Dataset: data (GitHub, Abdol/GAF-Energy). Classes: abnormal, normal.

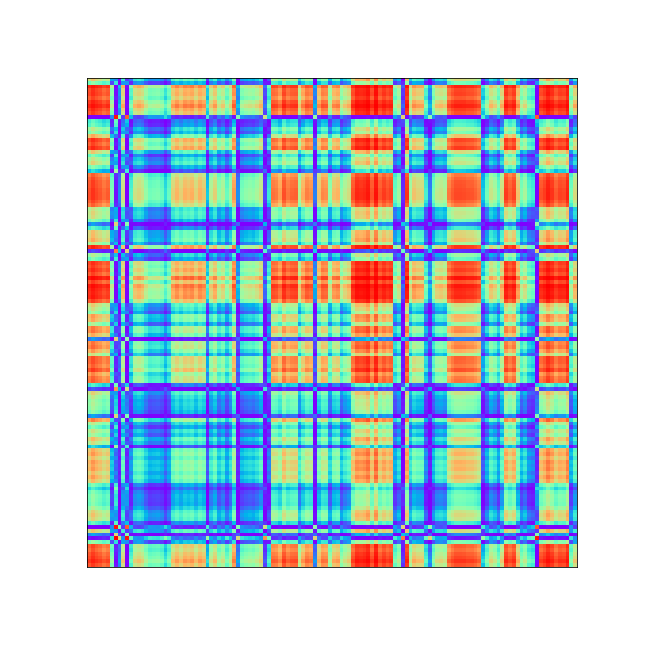
Label: normal

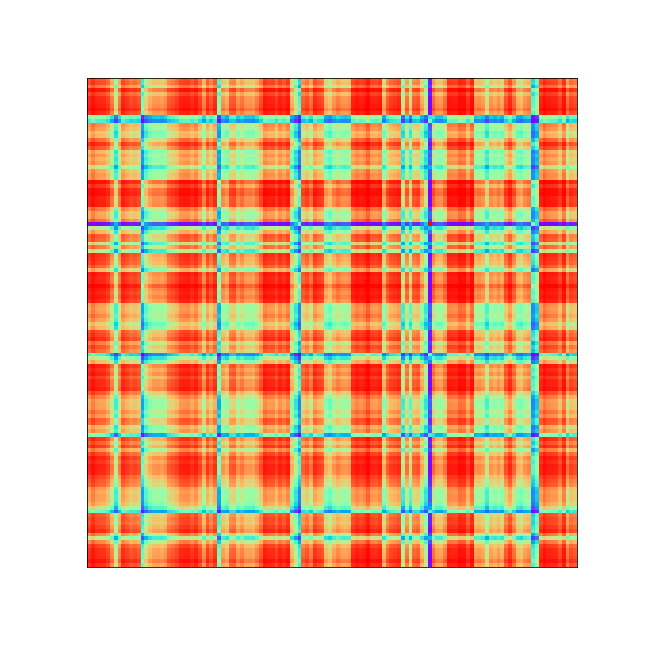
Label: abnormal

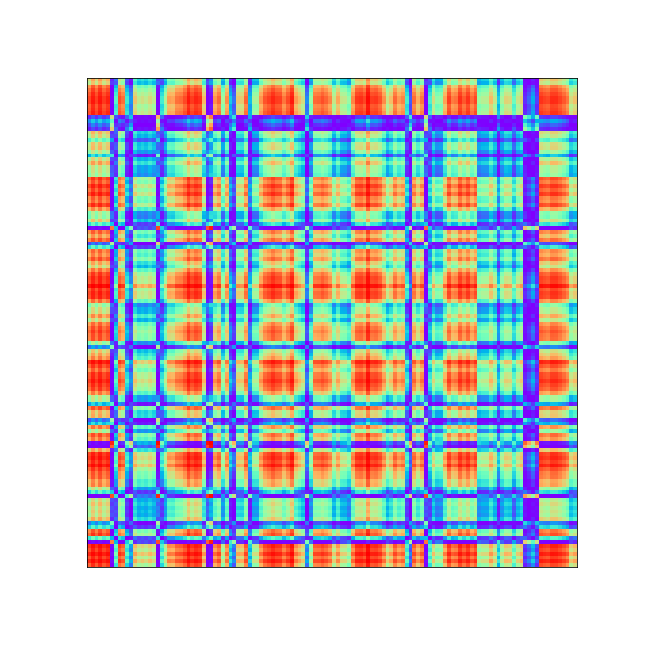
Label: normal

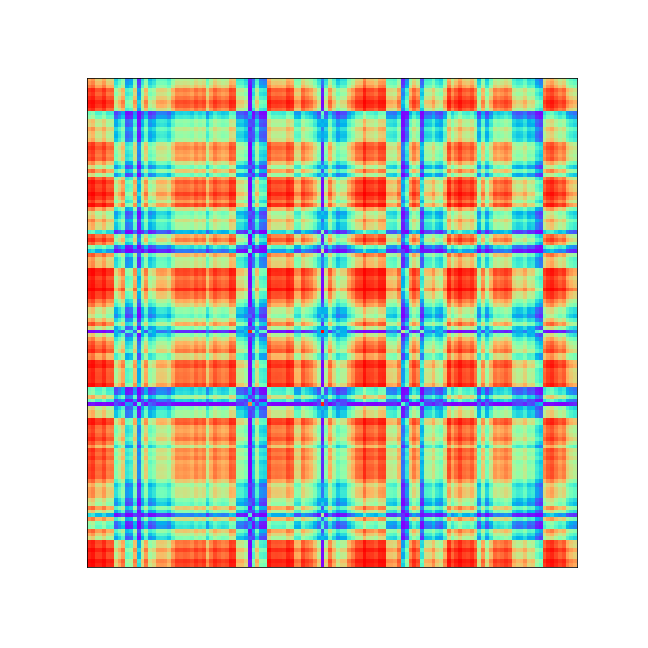
Label: abnormal

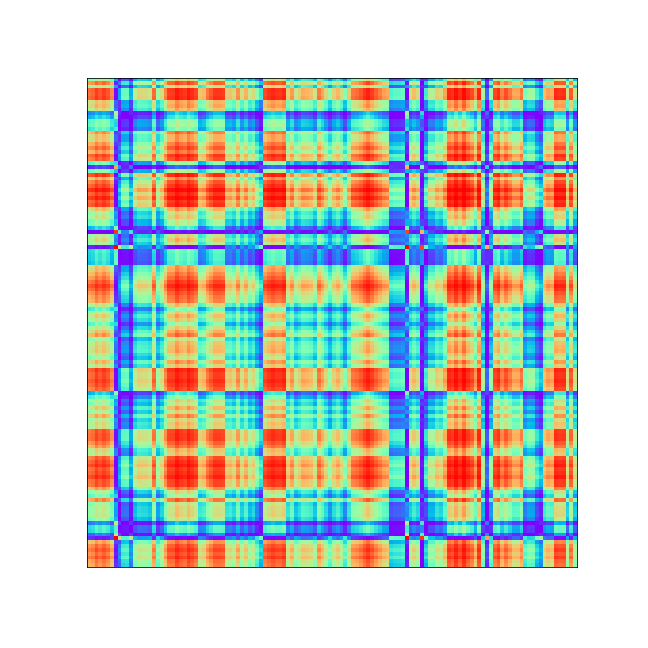
Label: abnormal

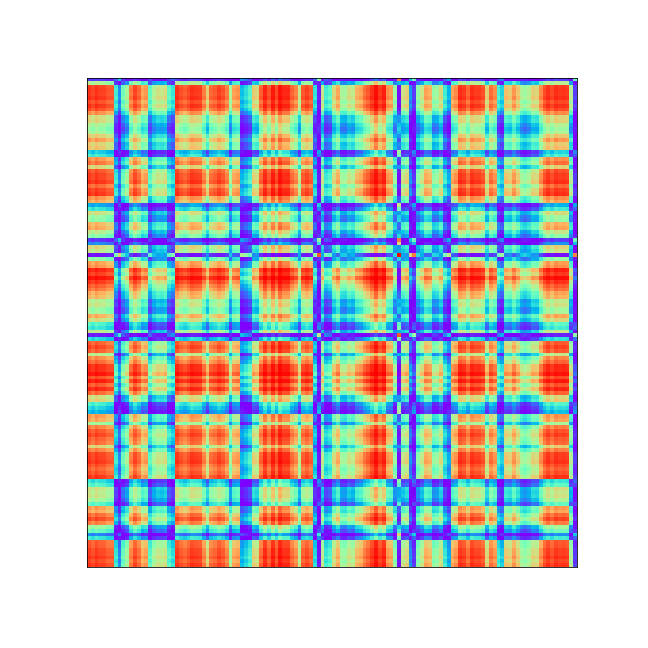
Label: abnormal
